Run: headless pygame with SDL's dummy video driver; simulated clock (each Clock.tick advances the game by its frame time, no real sleeping); random seed 0; keys injected as events and as key.get_pressed() state; no mouse input.
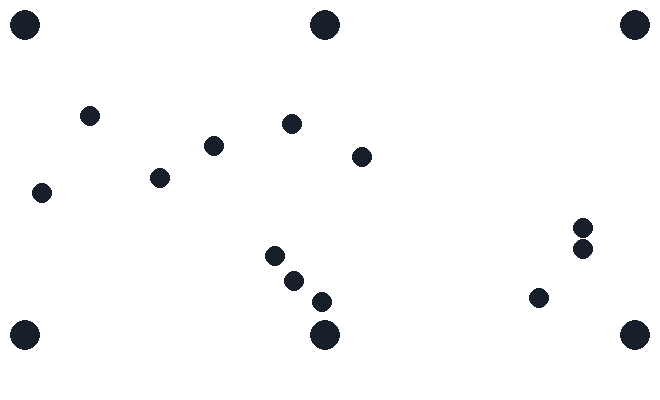
Frame 1 of 4 · flips 1–60 · no input
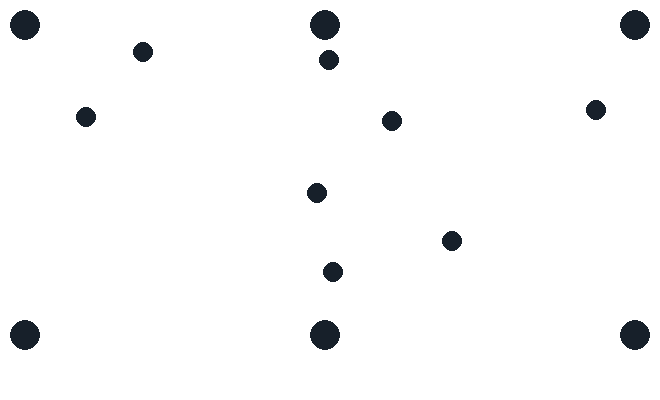
Frame 2 of 4 · flips 61–180 · tapped SPACE, RETURN · held RIGHT (→), D
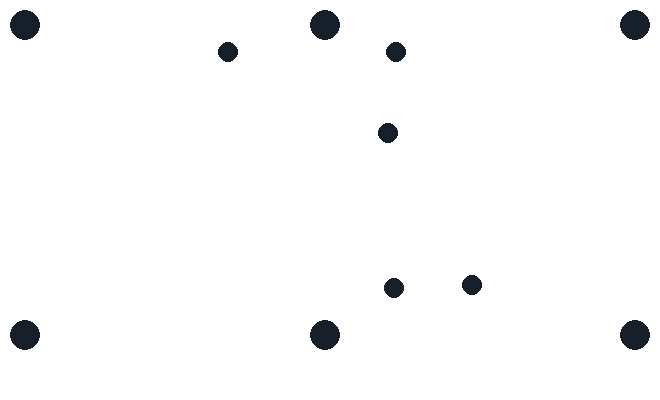
Frame 3 of 4 · flips 181–300 · held DOWN (↓), S
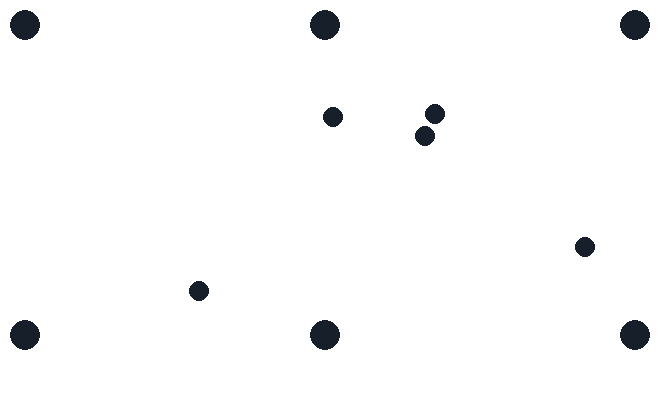
Frame 4 of 4 · flips 301–420 · held LEFT (←), A, UP (↑), W

The pygame program that drew these frames:

import pygame
import sys
from math import *
import random
import math

pygame.init()
width = 660
height = 360
outerHeight = 400
margin = 30
display = pygame.display.set_mode((width, outerHeight))
pygame.display.set_caption("8 Ball Pool")
clock = pygame.time.Clock()

background = (51, 51, 51)
white = (236, 240, 241)

gray = (123, 125, 125)

black = (23, 32, 42)
colors = [black]

balls = []
noBalls = 15
radius = 10
friction = 0.005

class Ball:
    def __init__(self, x, y, colors,speed,angle):
        self.x = x + radius
        self.y = y + radius
        self.colors = colors
        self.speed = speed
        self.angle = angle
    
    def draw(self, x, y):
        pygame.draw.ellipse(display, self.colors, (x - radius, y - radius, radius*2, radius*2))

        # Moves the Ball around the Screen
    def move(self):
        self.speed -= friction
        if self.speed <= 0:
            self.speed = 0
        self.x = self.x + self.speed*cos(radians(self.angle))
        self.y = self.y + self.speed*sin(radians(self.angle))

        if not (self.x < width - radius - margin):
            self.x = width - radius - margin
            self.angle = 180 - self.angle
        if not(radius + margin < self.x):
            self.x = radius + margin
            self.angle = 180 - self.angle
        if not (self.y < height - radius - margin):
            self.y = height - radius - margin
            self.angle = 360 - self.angle
        if not(radius + margin < self.y):
            self.y = radius + margin
            self.angle = 360 - self.angle


class Pockets:
    def __init__(self, x, y, color):
        self.r = margin/2
        self.x = x + self.r + 10
        self.y = y + self.r + 10
        self.color = color

    # Draws the Pockets on Pygame Window
    def draw(self):
        pygame.draw.ellipse(display, self.color, (self.x - self.r, self.y - self.r, self.r*2, self.r*2))

    # Checks if ball has entered the Hole
    def checkPut(self):
        global balls
        ballsCopy = balls[:]
        for i in range(len(balls)):
            dist = ((self.x - balls[i].x)**2 + (self.y - balls[i].y)**2)**0.5
            if dist < self.r + radius:
                if balls[i] in ballsCopy:
                    # if balls[i].ballNum == 8:
                    #     pass
                    # else:
                    ballsCopy.remove(balls[i])

        balls = ballsCopy[:]

# Checks Collision
def collision(ball1, ball2):
    dist = ((ball2.x - ball1.x)**2 + (ball2.y - ball1.y)**2)**0.5

    if dist <= radius*2:
        return True
    else:
        return False

# Checks Collision Between Balls
def checkCollision():
    for i in range(len(balls)):
        for j in range(len(balls) - 1, i, -1):
            if collision(balls[i], balls[j]):
                if balls[i].x == balls[j].x:
                    pass
                else:
                    u1 = balls[i].speed
                    u2 = balls[j].speed

                    balls[i].speed = ((u1*cos(radians(balls[i].angle)))**2 + (u2*sin(radians(balls[j].angle)))**2)**0.5
                    balls[j].speed = ((u2*cos(radians(balls[j].angle)))**2 + (u1*sin(radians(balls[i].angle)))**2)**0.5

                    tangent = degrees((atan((balls[i].y - balls[j].y)/(balls[i].x - balls[j].x)))) + 90
                    angle = tangent + 90

                    balls[i].angle = (2*tangent - balls[i].angle)
                    balls[j].angle = (2*tangent - balls[j].angle)

                    balls[i].x += (balls[i].speed)*sin(radians(angle))
                    balls[i].y -= (balls[i].speed)*cos(radians(angle))
                    balls[j].x -= (balls[j].speed)*sin(radians(angle))
                    balls[j].y += (balls[j].speed)*cos(radians(angle))

noBalls = 15
balls = []
for i in range(noBalls):
    newBall = Ball(random.randrange(radius,width - radius),random.randrange(radius,height,radius),random.choice(colors),10,random.randrange(-180,180))
    balls.append(newBall)

noPockets = 6
pockets = []

p1 = Pockets(0, 0, black)
p2 = Pockets(width/2 - p1.r*2, 0, black)
p3 = Pockets(width - p1.r - margin - 5, 0, black)
p4 = Pockets(0, height - margin - 5 - p1.r, black)
p5 = Pockets(width/2 - p1.r*2, height - margin - 5 - p1.r, black)
p6 = Pockets(width - p1.r - margin - 5, height - margin - 5 - p1.r, black)

pockets.append(p1)
pockets.append(p2)
pockets.append(p3)
pockets.append(p4)
pockets.append(p5)
pockets.append(p6)


while True:
    for event in pygame.event.get():
        if event.type == pygame.QUIT:
            pygame.quit()
            sys.exit()

    display.fill((255,255,255))

    for i in range(len(balls)):
        balls[i].draw(balls[i].x, balls[i].y)

    for i in range(len(balls)):
        balls[i].move()
    for i in range(noPockets):
        pockets[i].draw()

    for i in range(noPockets):
        pockets[i].checkPut()

    checkCollision()

    pygame.display.update()
    clock.tick(60)
